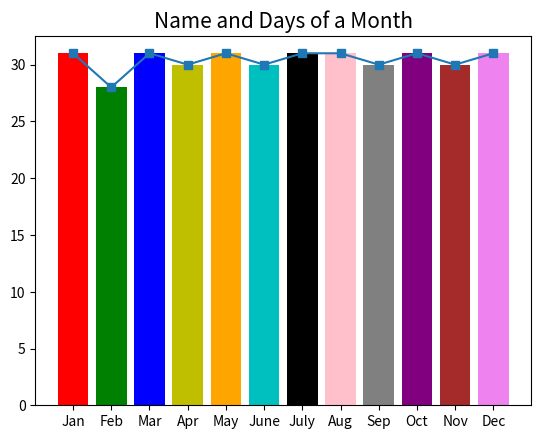

Here is the Python script that generated this plot:
import pandas as pd
import matplotlib.pyplot as plt
x=['Jan','Feb','Mar','Apr','May','June','July','Aug','Sep','Oct','Nov','Dec']
y=[31,28,31,30,31,30,31,31,30,31,30,31]
df=pd.DataFrame(y,x)
print(df)
plt.bar(x,y,color=['r','g','b','y','orange','c','k','pink','grey','purple','brown','violet'])
plt.title('Name and Days of a Month',size=15,style='italic')
plt.Line2D(x,y)
plt.show()
plt.plot(x,y,marker='s')
plt.show()
